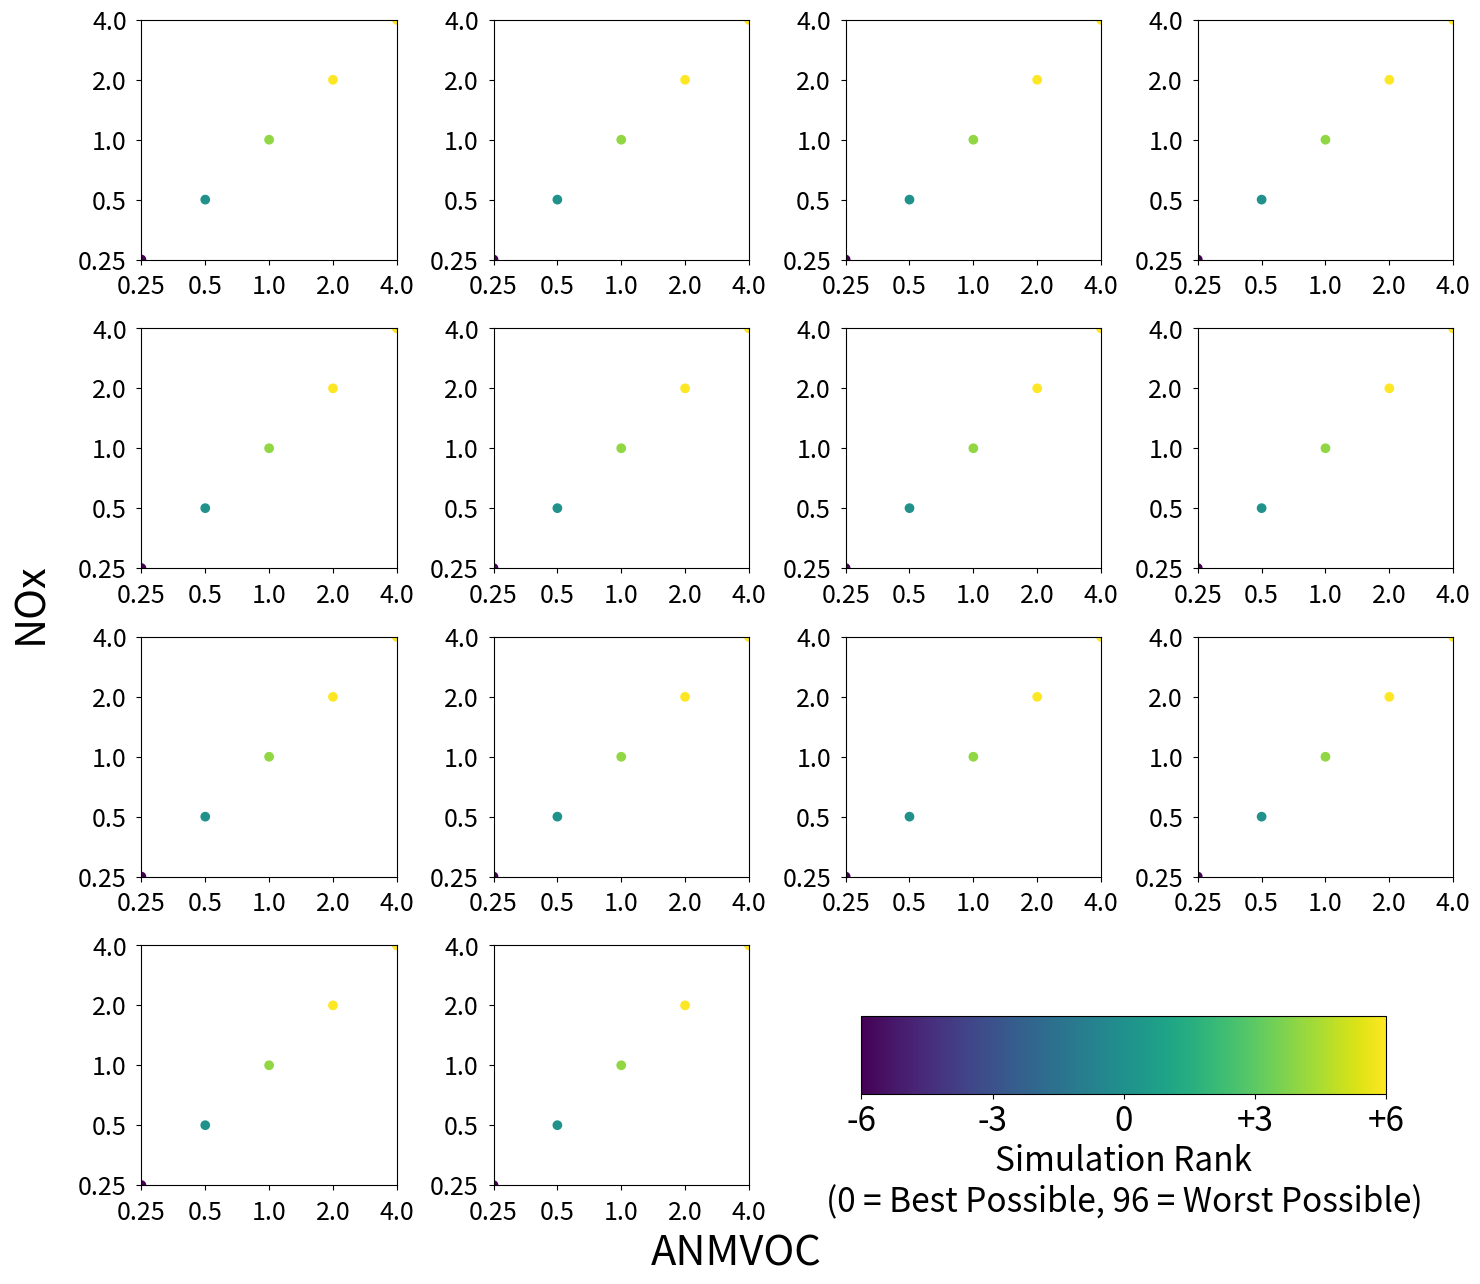

Generate this figure with matplotlib:
import matplotlib.pyplot as plt


fig, axes = plt.subplots(nrows=4, ncols=4,figsize=(15,13))
fig.patch.set_facecolor('white')

c_l = [-20,0,4,9,20]

count = 0
for ax in axes.flat:
    if count < 14:
        pl = ax.scatter([1,2,3,4,5],[1,2,3,4,5],c=c_l,vmin=-6,vmax=6)
    else:
        ax.axis('off')
    count+=1
    
    ax.tick_params(axis='both', which='major', labelsize=18,pad = 7) 
    ax.set_xticks([1,2,3,4,5])
    ax.set_yticks([1,2,3,4,5])
    ax.set_xticklabels(['0.25','0.5','1.0','2.0','4.0'])
    ax.set_yticklabels(['0.25','0.5','1.0','2.0','4.0'])
    
    ax.set_xlim(1,5)
    ax.set_ylim(1,5)
    
plt.tight_layout(pad = 1.5)
fig.subplots_adjust(bottom=0.08)
fig.subplots_adjust(left=0.10)

plt.annotate('ANMVOC',(-2.14,-0.2),xycoords='axes fraction',fontsize=30, va='top')
plt.annotate('NOx',(-4.65,2.6),xycoords='axes fraction',fontsize=30, va='top',rotation=90)

cbar_ax = fig.add_axes([0.58, 0.15, 0.35, 0.06])

#t = [-20,-10,0,10,20]
t = [-6,-3,0,3,6]
t_str = ['-6','-3','0','+3','+6']
cb = fig.colorbar(pl,orientation='horizontal',cax=cbar_ax,ticks=t)
cb.set_ticklabels(t_str)
cb.ax.tick_params(labelsize=24)
cb.set_label('Simulation Rank\n(0 = Best Possible, 96 = Worst Possible)',fontsize=24)

plt.show()
    

